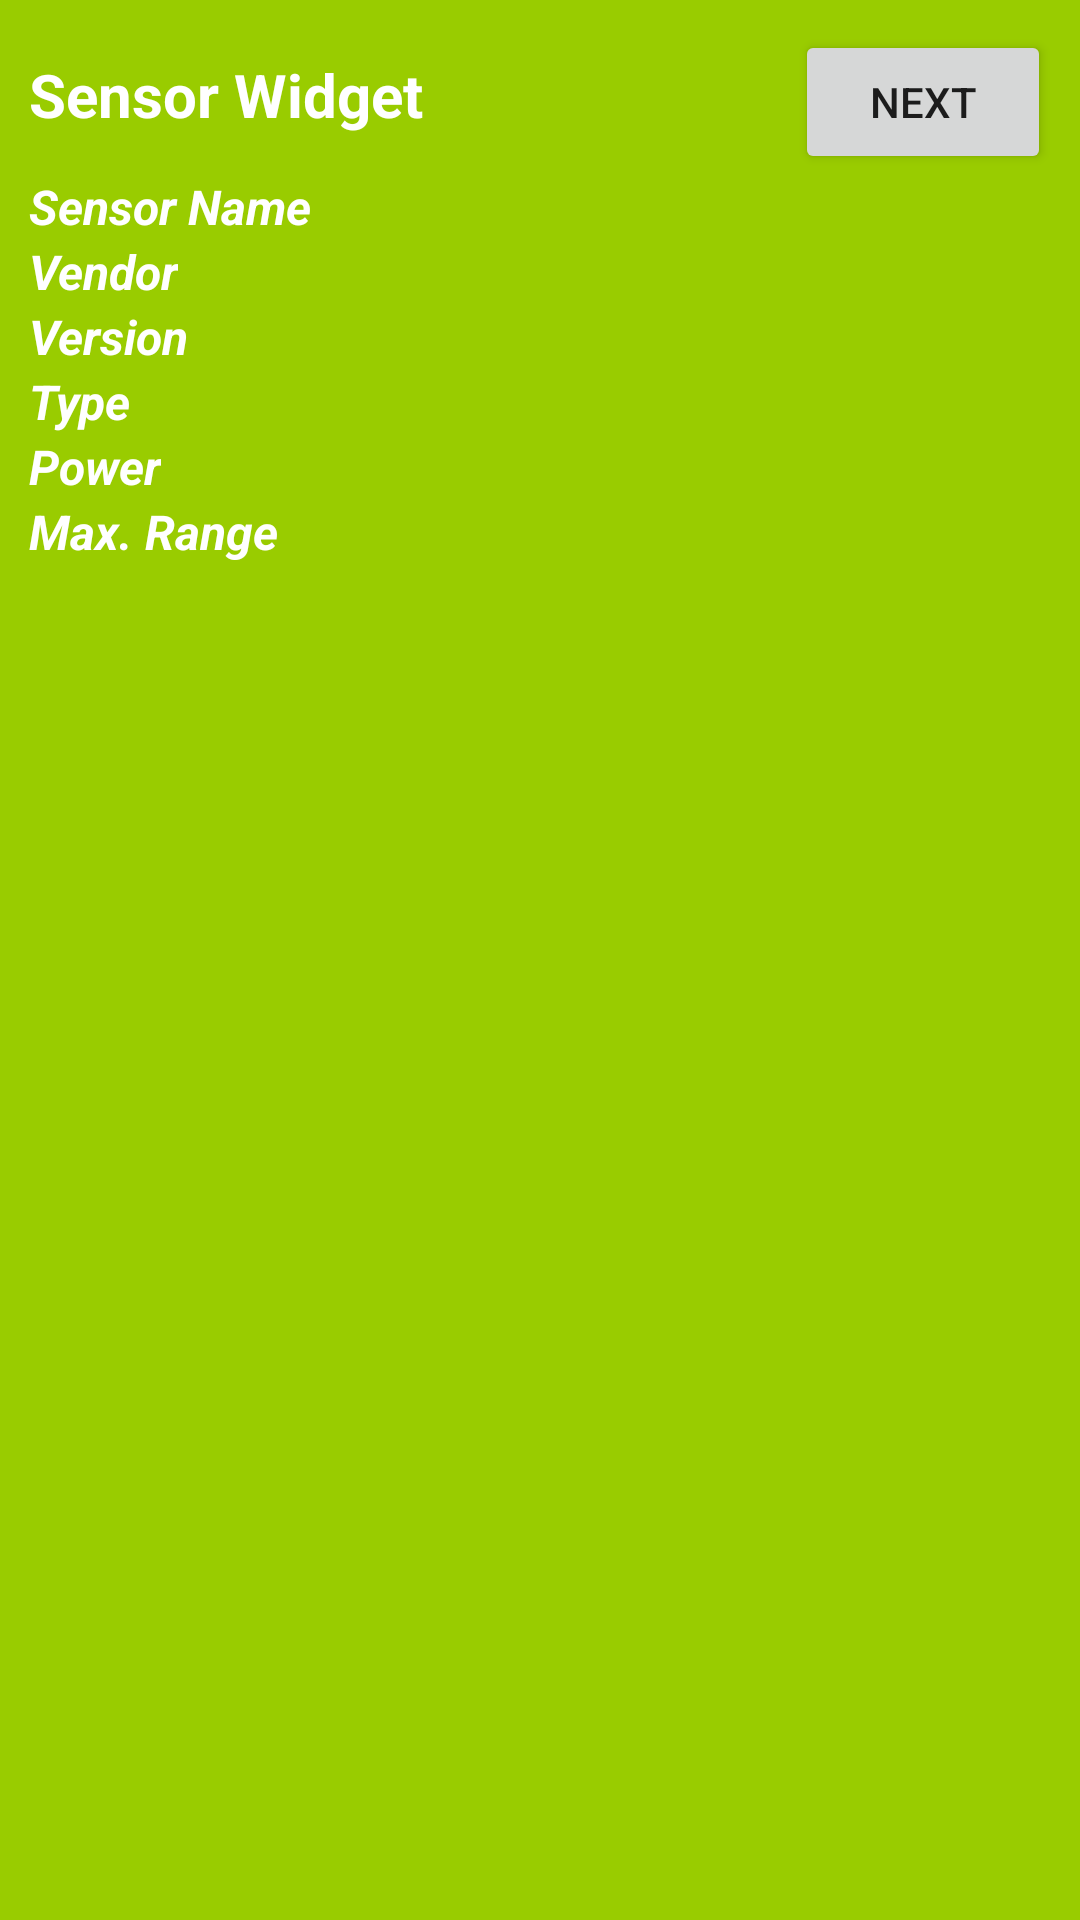

Here is an Android app screen rendered from its layout file. Give the layout XML and the strings, colors and styles it references.
<!-- AndroidManifest.xml: application theme Theme.SensorsApp -->
<!-- res/layout/sensor_info_widget.xml -->
<LinearLayout xmlns:android="http://schemas.android.com/apk/res/android"
    android:layout_width="match_parent"
    android:layout_height="match_parent"
    android:orientation="vertical"
    android:background="?attr/appWidgetBackgroundColor"
    android:padding="@dimen/widget_margin"
    android:theme="@style/ThemeOverlay.SensorsApp.AppWidgetContainer">

    <LinearLayout
        android:layout_width="match_parent"
        android:layout_height="wrap_content"
        android:orientation="vertical"
        android:layout_marginLeft="10dp"
        android:layout_marginRight="10dp"
        android:layout_marginBottom="10dp"
        android:layout_marginTop="10dp">

        <LinearLayout
            android:layout_width="match_parent"
            android:layout_height="wrap_content"
            android:orientation="horizontal">

            <TextView
                android:layout_width="0px"
                android:layout_height="wrap_content"
                android:layout_weight="3"
                android:text="Sensor Widget"
                android:textColor="@color/white"
                android:textSize="20dp"
                android:layout_marginBottom="10dp"
                android:textStyle="bold"/>

            <Button
                android:id="@+id/button_next"
                android:layout_width="0px"
                android:layout_height="wrap_content"
                android:layout_weight="1"
                android:text="Next"/>

        </LinearLayout>

        <TextView
            android:id="@+id/sensor_name_widget"
            android:layout_width="wrap_content"
            android:layout_height="wrap_content"
            android:text="@string/sensor_name"
            android:textColor="@color/white"
            android:textSize="16dp"
            android:textStyle="bold|italic"/>

        <TextView
            android:id="@+id/sensor_vendor_widget"
            android:layout_width="wrap_content"
            android:layout_height="wrap_content"
            android:text="@string/sensor_vendor"
            android:textColor="@color/white"
            android:textSize="16dp"
            android:textStyle="bold|italic"/>

        <TextView
            android:id="@+id/sensor_version_widget"
            android:layout_width="wrap_content"
            android:layout_height="wrap_content"
            android:text="@string/sensor_version"
            android:textColor="@color/white"
            android:textSize="16dp"
            android:textStyle="bold|italic"/>

        <TextView
            android:id="@+id/sensor_type_widget"
            android:layout_width="wrap_content"
            android:layout_height="wrap_content"
            android:text="@string/sensor_type"
            android:textColor="@color/white"
            android:textSize="16dp"
            android:textStyle="bold|italic"/>

        <TextView
            android:id="@+id/sensor_power_widget"
            android:layout_width="wrap_content"
            android:layout_height="wrap_content"
            android:text="@string/sensor_power"
            android:textColor="@color/white"
            android:textSize="16dp"
            android:textStyle="bold|italic"/>

        <TextView
            android:id="@+id/sensor_maxrange_widget"
            android:layout_width="wrap_content"
            android:layout_height="wrap_content"
            android:text="@string/sensor_maxrange"
            android:textColor="@color/white"
            android:textSize="16dp"
            android:textStyle="bold|italic"/>

    </LinearLayout>
</LinearLayout>
<!-- resources referenced by this layout -->
<resources>
  <string name="sensor_maxrange">Max. Range</string>
  <string name="sensor_name">Sensor Name</string>
  <string name="sensor_power">Power</string>
  <string name="sensor_type">Type</string>
  <string name="sensor_vendor">Vendor</string>
  <string name="sensor_version">Version</string>
  <style name="ThemeOverlay.SensorsApp.AppWidgetContainer" parent="">
          <item name="appWidgetBackgroundColor">@android:color/holo_green_light</item>
          <item name="appWidgetTextColor">@color/light_blue_50</item>
      </style>
  <style name="Theme.SensorsApp" parent="Theme.MaterialComponents.DayNight.DarkActionBar">
          
          <item name="colorPrimary">@color/purple_500</item>
          <item name="colorPrimaryVariant">@color/purple_700</item>
          <item name="colorOnPrimary">@color/white</item>
          
          <item name="colorSecondary">@color/teal_200</item>
          <item name="colorSecondaryVariant">@color/teal_700</item>
          <item name="colorOnSecondary">@color/black</item>
          
          <item name="android:statusBarColor" tools:targetApi="l">?attr/colorPrimaryVariant</item>
          
      </style>
  <!-- not gathered from this repository: default colours our renderer supplied (Android Studio template values) -->
  <color name="purple_500">#FF6200EE</color>
  <color name="purple_700">#FF3700B3</color>
  <color name="teal_200">#FF03DAC5</color>
  <color name="teal_700">#FF018786</color>
  <color name="black">#FF000000</color>
  <color name="white">#FFFFFFFF</color>
</resources>
